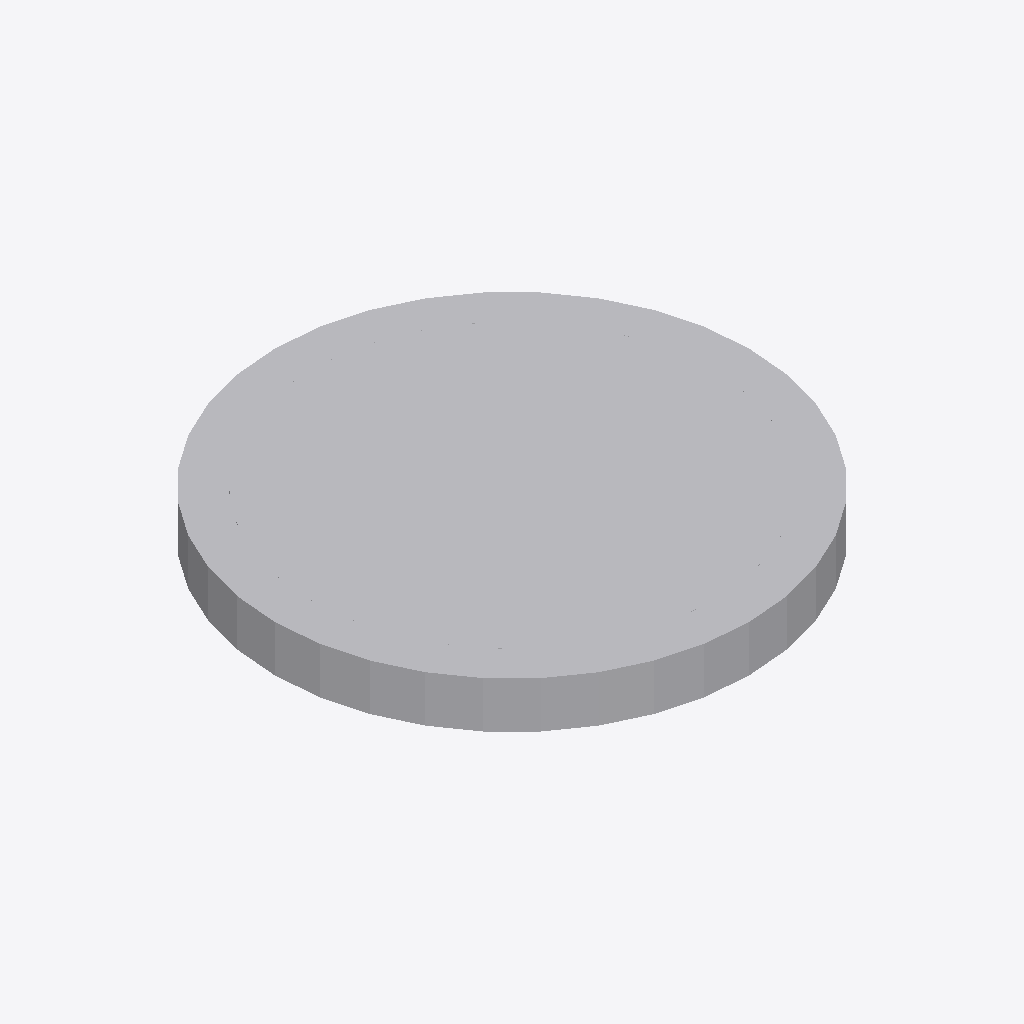
Isometric view of an IFC building model (IFC-SPF (STEP), schema IFC4, length unit metre), seen from the south-west, elements coloured by IFC class: 1 other element (light grey).
Extent 0.820 m × 0.820 m × 0.080 m (x, y, z). Storeys (1): Ebene 0 at 0.00 m. Elements (1): 1 IfcBuildingElementProxy.

HEADER;
FILE_DESCRIPTION(('ViewDefinition [CoordinationView_V2.0]','ExchangeRequirement []'),'2;1');
FILE_NAME('','2024-05-07T10:31:46',(''),(''),'ODA IFC SDK 22.6','22.1.1.516 - Exporter 22.1.1.516 - Default UI','');
FILE_SCHEMA(('IFC4'));
ENDSEC;
DATA;
#93=IFCPROJECT('3JkdSrIPPFBg8WI9Yiw3Uw',#20,'',$,$,'','',(#86),#83);
#105=IFCSITE('3JkdSrIPPFBg8WI9Yiw3Uu',#20,'Default',$,$,#104,$,$,.ELEMENT.,(42,24,53,508911),(-71,-15,-29,-58837),0.0,$,$);
#95=IFCBUILDING('3JkdSrIPPFBg8WI9Yiw3Ux',#20,'',$,$,#16,$,'',.ELEMENT.,$,$,#94);
#98=IFCBUILDINGSTOREY('3JkdSrIPPFBg8WI9XJ5yzH',#20,'Ebene 0',$,'Ebene:Ebene 1',#97,$,'Ebene 0',.ELEMENT.,0.0);
#272=IFCBUILDINGELEMENTPROXY('0QSyY7A0L6_gFq7d5m0DbE',#20,'DB_Entw_SchachtDN600_Deckel:DB_Entw_SchachtDN600_Deckel:4005153',$,'DB_Entw_SchachtDN600_Deckel:DB_Entw_SchachtDN600_Deckel',#271,#269,'4005153',.NOTDEFINED.);
ENDSEC;
